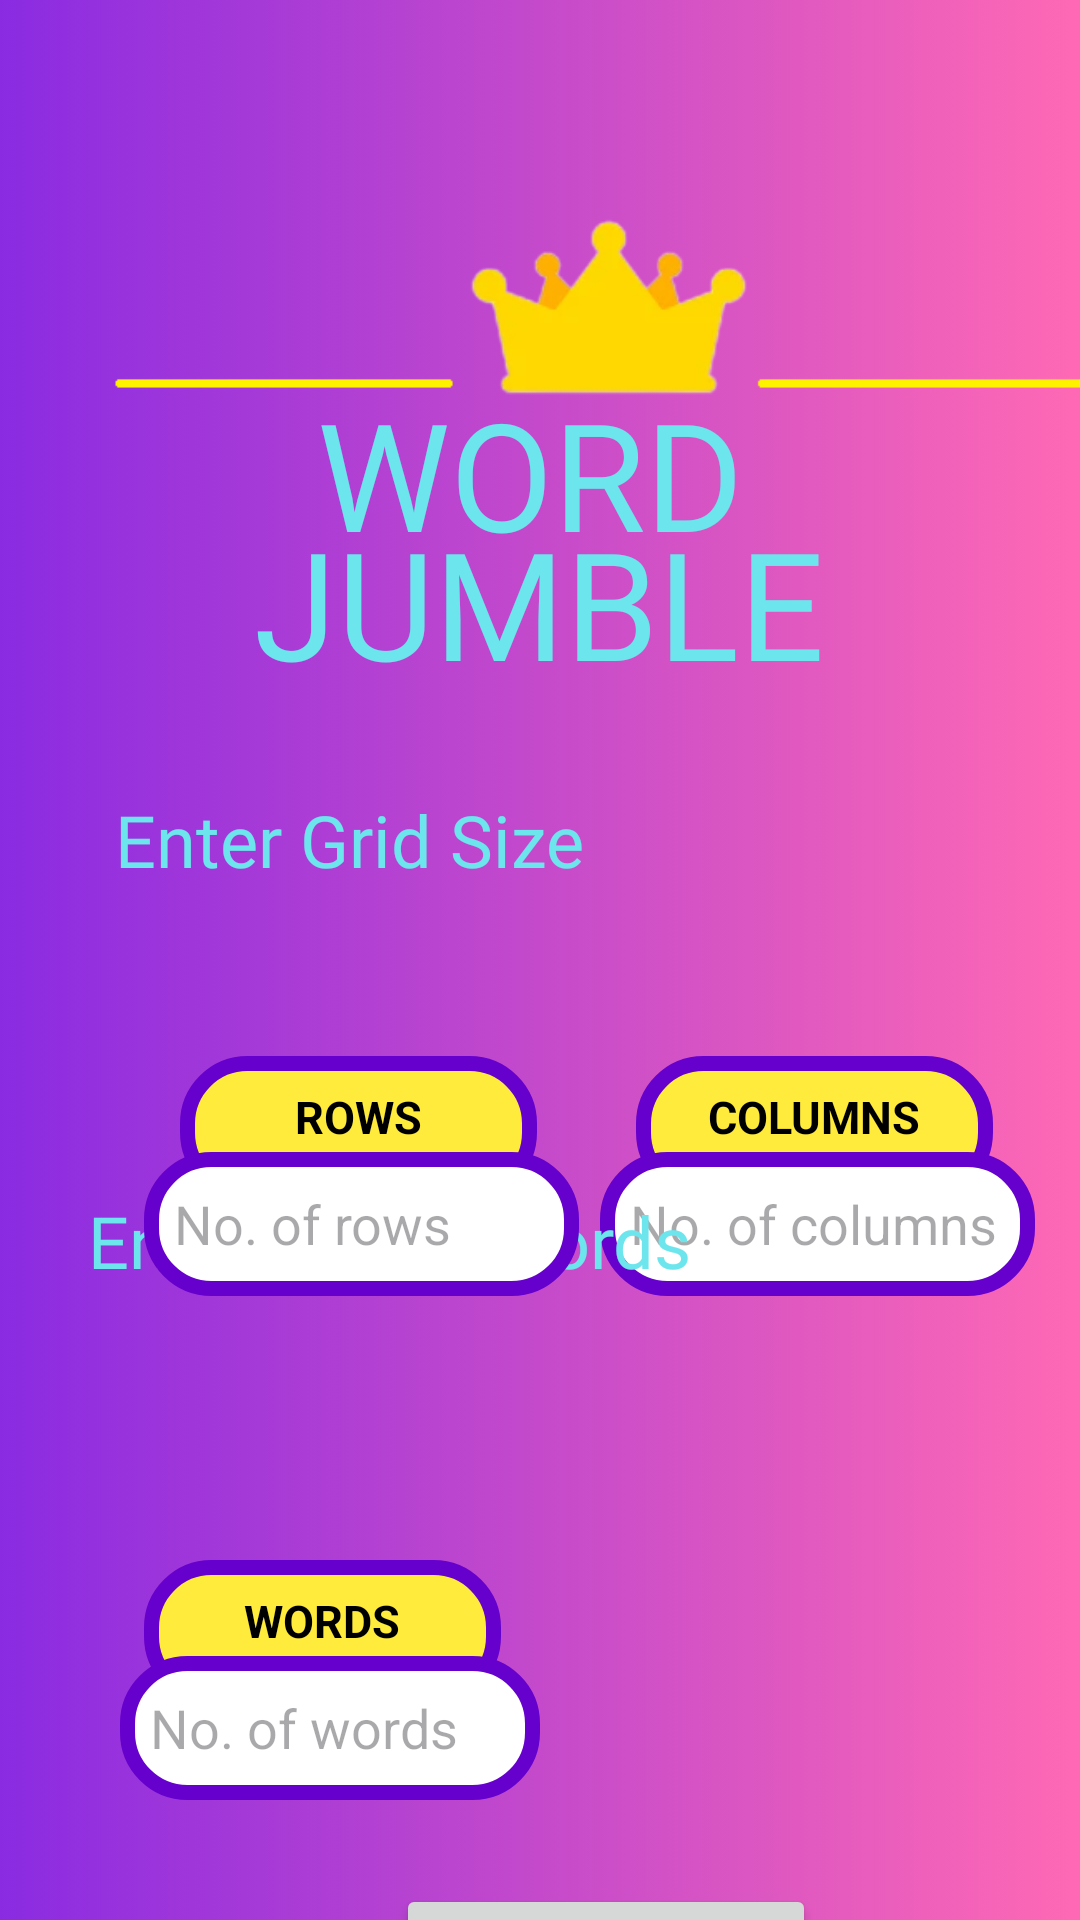

Write the Android layout XML for this screen, with the resource values it uses.
<!-- AndroidManifest.xml: application theme Theme.WordJumbleHackerMode -->
<!-- res/layout/classic_home.xml -->
<?xml version="1.0" encoding="utf-8"?>
<androidx.constraintlayout.widget.ConstraintLayout xmlns:android="http://schemas.android.com/apk/res/android"
    xmlns:app="http://schemas.android.com/apk/res-auto"
    xmlns:tools="http://schemas.android.com/tools"
    android:layout_width="match_parent"
    android:layout_height="match_parent"
    android:background="@drawable/gradient_background"
    tools:context=".MainActivity_hacker">

    <TextView
        android:id="@+id/columns"
        android:layout_width="119dp"
        android:layout_height="48dp"
        android:layout_marginStart="212dp"
        android:layout_marginTop="352dp"
        android:background="@drawable/textview_bg"
        android:text="COLUMNS"
        android:textAlignment="center"
        android:textColor="#000000"
        android:textSize="15sp"
        android:textStyle="bold"
        app:layout_constraintStart_toStartOf="parent"
        app:layout_constraintTop_toTopOf="parent" />

    <TextView
        android:id="@+id/columns4"
        android:layout_width="119dp"
        android:layout_height="48dp"
        android:layout_marginStart="60dp"
        android:layout_marginTop="352dp"
        android:background="@drawable/textview_bg"
        android:text="ROWS"
        android:textAlignment="center"
        android:textColor="#000000"
        android:textSize="15sp"
        android:textStyle="bold"
        app:layout_constraintStart_toStartOf="parent"
        app:layout_constraintTop_toTopOf="parent" />

    <EditText
        android:id="@+id/columnsin"
        android:layout_width="145dp"
        android:layout_height="48dp"
        android:layout_marginStart="200dp"
        android:layout_marginTop="384dp"
        android:background="@drawable/textview1_bg"
        android:ems="10"
        android:hint="No. of columns"
        android:inputType="textPersonName"
        app:layout_constraintStart_toStartOf="parent"
        app:layout_constraintTop_toTopOf="parent" />

    <TextView
        android:id="@+id/no_words"
        android:layout_width="119dp"
        android:layout_height="48dp"
        android:layout_marginStart="48dp"
        android:layout_marginTop="520dp"
        android:background="@drawable/textview_bg"
        android:text="WORDS"
        android:textAlignment="center"
        android:textColor="#000000"
        android:textSize="15sp"
        android:textStyle="bold"
        app:layout_constraintStart_toStartOf="parent"
        app:layout_constraintTop_toTopOf="parent" />

    <EditText
        android:id="@+id/num_words"
        android:layout_width="140dp"
        android:layout_height="48dp"
        android:layout_marginStart="40dp"
        android:layout_marginTop="552dp"
        android:background="@drawable/textview1_bg"
        android:ems="10"
        android:hint="No. of words"
        android:inputType="textPersonName"
        app:layout_constraintStart_toStartOf="parent"
        app:layout_constraintTop_toTopOf="parent" />

    <TextView
        android:id="@+id/words_label"
        android:layout_width="wrap_content"
        android:layout_height="wrap_content"
        android:fontFamily="@font/almendra_bold"
        android:text="Enter No. of Words"
        android:textAppearance="@style/TextAppearance.AppCompat.Body1"
        android:textColor="#6CE5ED"
        android:textSize="24sp"
        app:layout_constraintBottom_toBottomOf="parent"
        app:layout_constraintEnd_toEndOf="parent"
        app:layout_constraintHorizontal_bias="0.184"
        app:layout_constraintStart_toStartOf="parent"
        app:layout_constraintTop_toTopOf="parent"
        app:layout_constraintVertical_bias="0.654" />

    <TextView
        android:id="@+id/grid_size"
        android:layout_width="wrap_content"
        android:layout_height="wrap_content"
        android:fontFamily="@font/almendra_bold"
        android:text="Enter Grid Size"
        android:textAppearance="@style/TextAppearance.AppCompat.Body1"
        android:textColor="#6CE5ED"
        android:textSize="24sp"
        app:layout_constraintBottom_toBottomOf="parent"
        app:layout_constraintEnd_toEndOf="parent"
        app:layout_constraintHorizontal_bias="0.188"
        app:layout_constraintStart_toStartOf="parent"
        app:layout_constraintTop_toTopOf="parent"
        app:layout_constraintVertical_bias="0.434" />

    <EditText
        android:id="@+id/rowsin"
        android:layout_width="145dp"
        android:layout_height="48dp"
        android:layout_marginStart="48dp"
        android:layout_marginTop="384dp"
        android:background="@drawable/textview1_bg"
        android:ems="10"
        android:hint="No. of rows"
        android:inputType="textPersonName"
        app:layout_constraintStart_toStartOf="parent"
        app:layout_constraintTop_toTopOf="parent" />

    <TextView
        android:id="@+id/Title1"
        android:layout_width="wrap_content"
        android:layout_height="wrap_content"
        android:fontFamily="@font/almendra_bold"
        android:text="WORD"
        android:textAppearance="@style/TextAppearance.AppCompat.Body1"
        android:textColor="#6CE5ED"
        android:textSize="50sp"
        app:layout_constraintBottom_toBottomOf="parent"
        app:layout_constraintEnd_toEndOf="parent"
        app:layout_constraintHorizontal_bias="0.485"
        app:layout_constraintStart_toStartOf="parent"
        app:layout_constraintTop_toTopOf="parent"
        app:layout_constraintVertical_bias="0.217" />


    <TextView
        android:id="@+id/Title12"
        android:layout_width="wrap_content"
        android:layout_height="wrap_content"
        android:fontFamily="@font/almendra_bold"
        android:text="JUMBLE"
        android:textAppearance="@style/TextAppearance.AppCompat.Body1"
        android:textColor="#6CE5ED"
        android:textSize="50sp"
        app:layout_constraintBottom_toBottomOf="parent"
        app:layout_constraintEnd_toEndOf="parent"
        app:layout_constraintHorizontal_bias="0.498"
        app:layout_constraintStart_toStartOf="parent"
        app:layout_constraintTop_toTopOf="parent"
        app:layout_constraintVertical_bias="0.292" />

    <Button
        android:id="@+id/nextbutton"
        android:layout_width="140dp"
        android:layout_height="75dp"
        android:layout_marginStart="132dp"
        android:layout_marginTop="628dp"
        android:linksClickable="false"
        android:onClick="sendMessage"
        android:text="NEXT"
        android:textAllCaps="false"
        android:textSize="22sp"
        app:cornerRadius="20dp"
        app:icon="@android:drawable/ic_media_play"
        app:iconGravity="end"
        app:iconPadding="2dp"
        app:iconTint="#FFEB3B"
        app:layout_constraintStart_toStartOf="parent"
        app:layout_constraintTop_toTopOf="parent"
        app:strokeColor="#FFEB3B"
        app:strokeWidth="3dp" />

    <ImageView
        android:id="@+id/imageView"
        android:layout_width="352dp"
        android:layout_height="186dp"
        android:layout_marginStart="28dp"
        android:layout_marginTop="16dp"
        app:layout_constraintStart_toStartOf="parent"
        app:layout_constraintTop_toTopOf="parent"
        app:srcCompat="@drawable/crown" />


</androidx.constraintlayout.widget.ConstraintLayout>
<!-- resources referenced by this layout -->
<resources>
  <!-- drawable crown: png bitmap (drawable, 15635 bytes) -->
  <!-- drawable gradient_background (drawable) -->
  <?xml version="1.0" encoding="utf-8"?>
  <selector xmlns:android="http://schemas.android.com/apk/res/android">
      <item>
          <shape>
              <gradient
                  android:startColor="#8a2be2"
                  android:endColor="#ff69b4"
                  android:type="linear"/>
  
          </shape>
      </item>
  
  </selector>
  <!-- drawable textview1_bg (drawable) -->
  <?xml version="1.0" encoding="utf-8"?>
  <shape xmlns:android="http://schemas.android.com/apk/res/android">
      <solid android:color="#FFFFFF" />
      <stroke android:width="5dp" android:color="#6600cc"/>
      <padding android:bottom="10dp" android:left="10dp" android:right="10dp" android:top="10dp"/>
      <corners android:radius="20dp" />
  </shape>
  <!-- drawable textview_bg (drawable) -->
  <?xml version="1.0" encoding="utf-8"?>
  <shape xmlns:android="http://schemas.android.com/apk/res/android" android:shape="rectangle" >
      <solid android:color="#FFEB3B" />
      <stroke android:width="5dp" android:color="#6600cc"/>
      <padding android:bottom="10dp" android:left="10dp" android:right="10dp" android:top="10dp"/>
      <corners android:radius="20dp" />
  </shape>
  <style name="Theme.WordJumbleHackerMode" parent="Base.Theme.WordJumbleHackerMode" />
  <style name="Base.Theme.WordJumbleHackerMode" parent="Theme.Material3.DayNight.NoActionBar">
          
          
      </style>
</resources>
